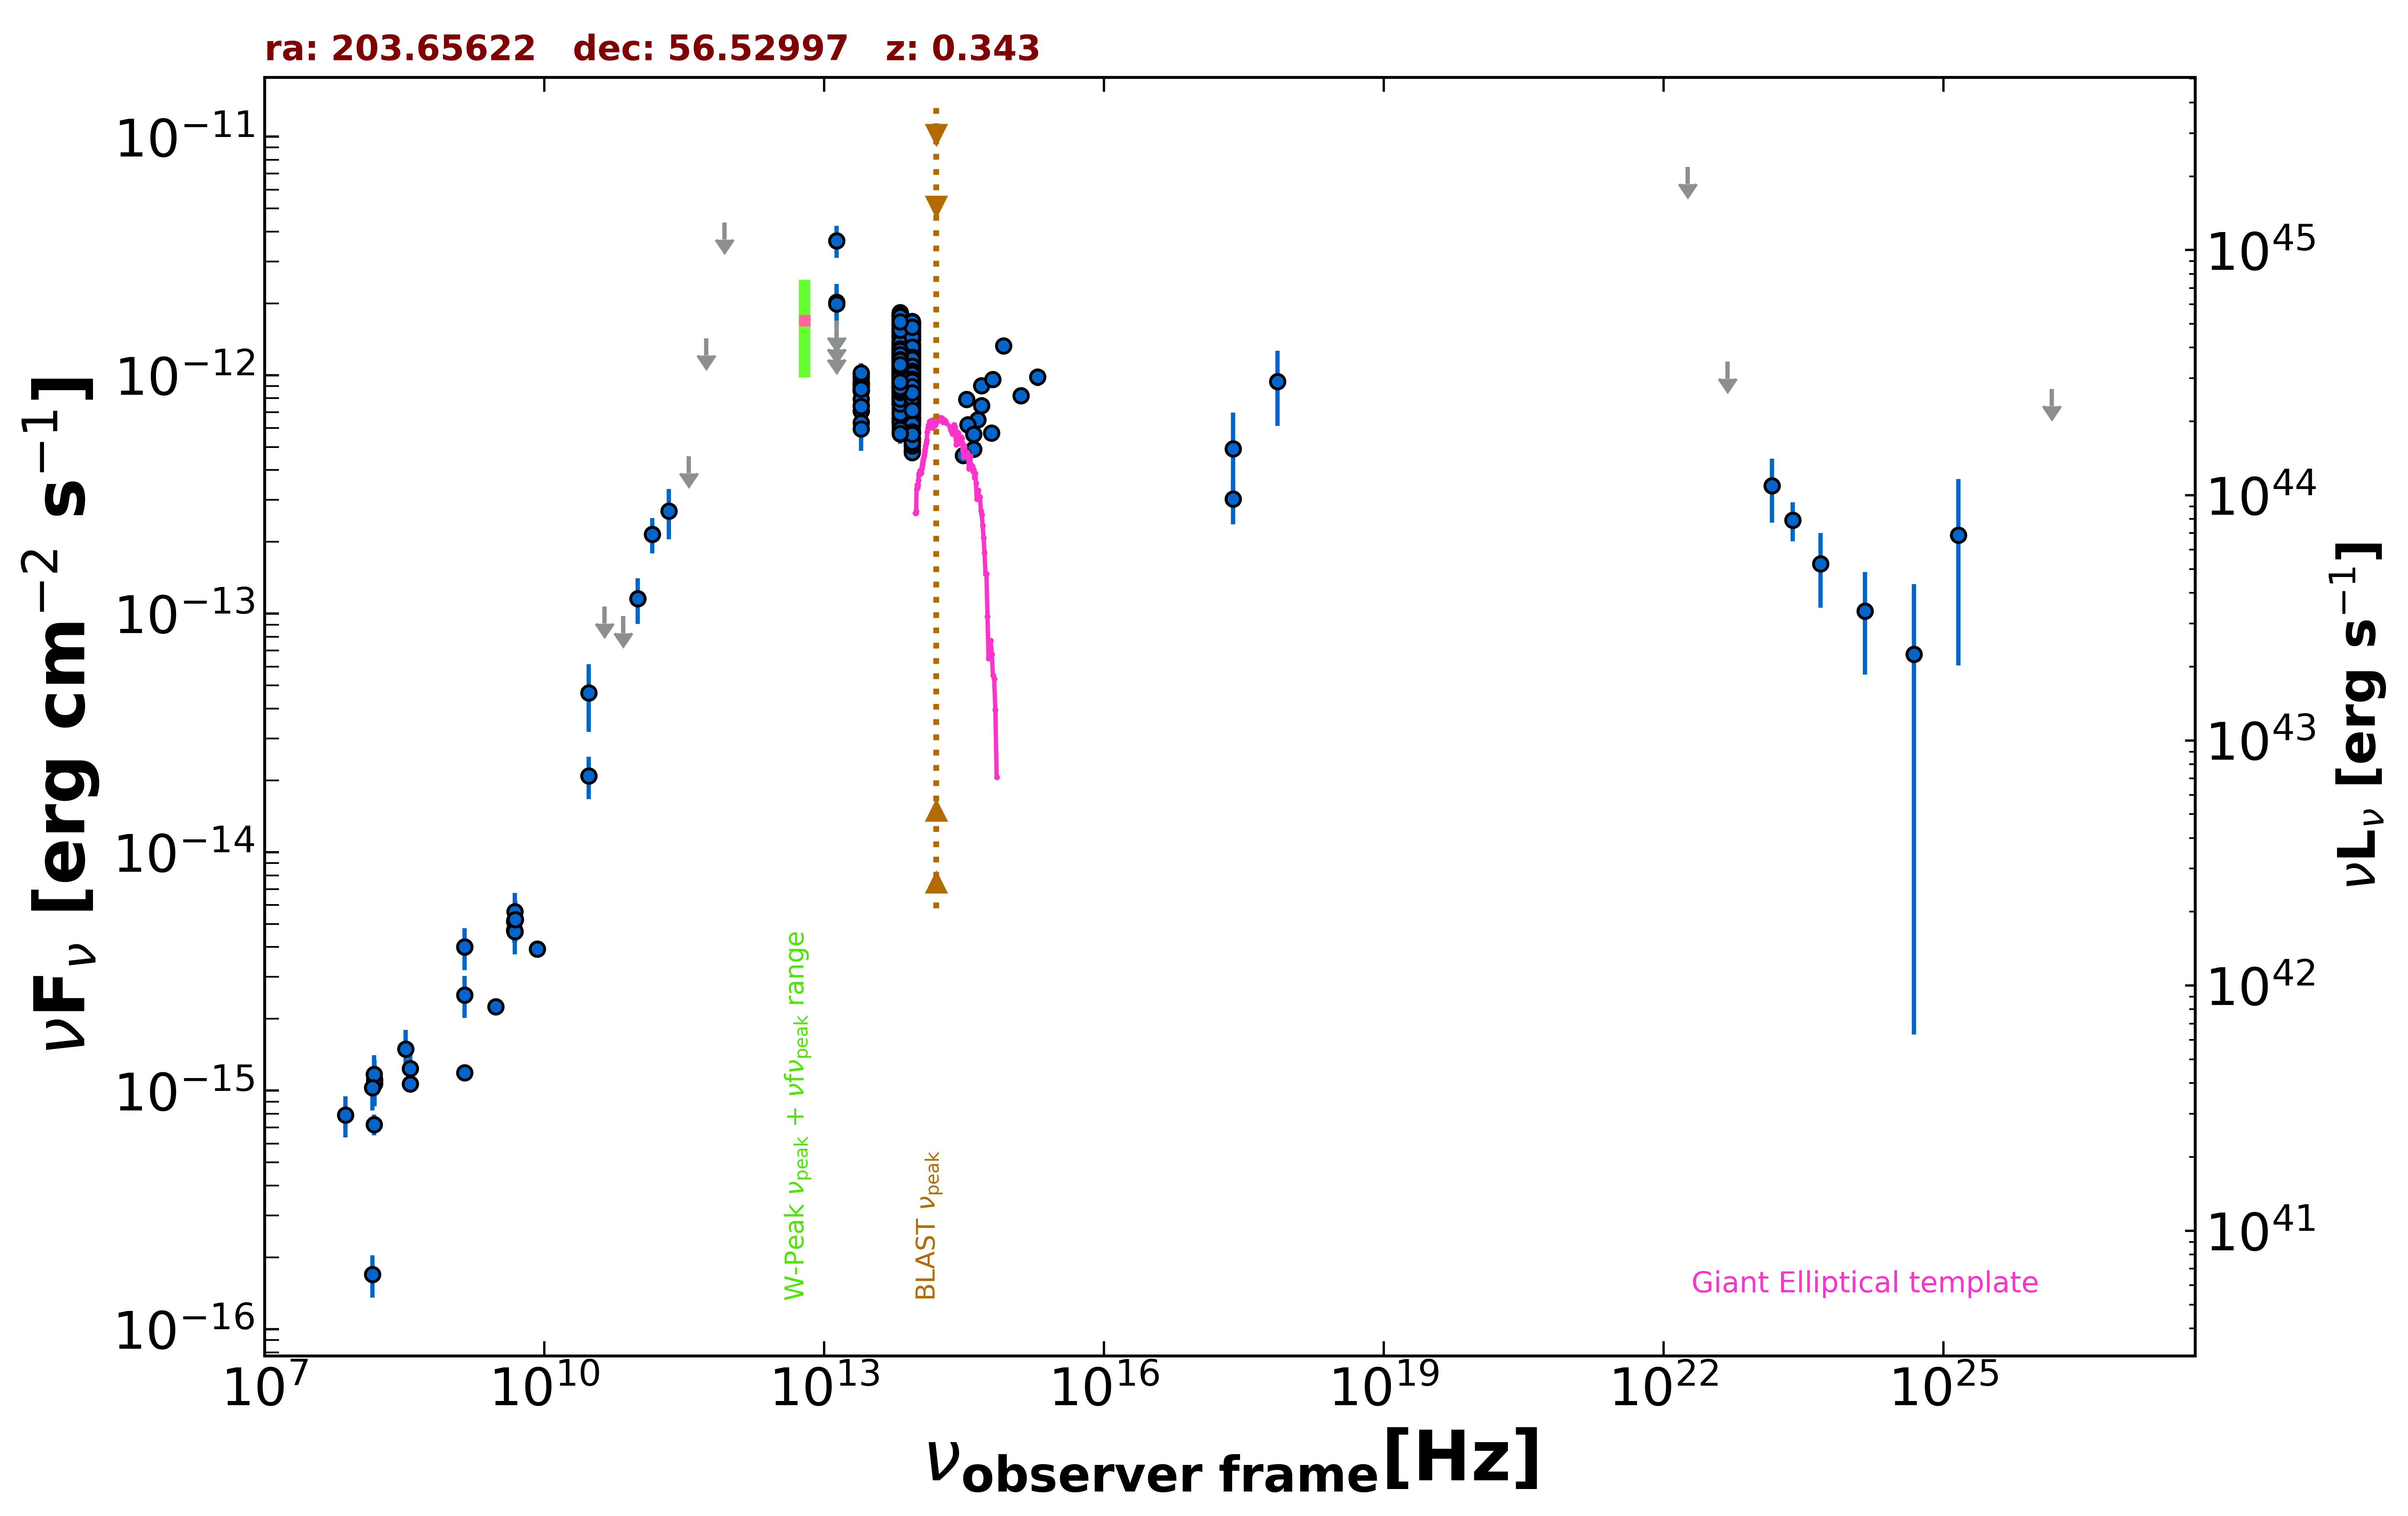

Values plotted in this chart, from the file beside it:
freq., flux, err_flux, MJD_start, MJD_end, flag, catalog, reference
1.400e+09, 1.192e-15, 2.000e-18, 55000, 55000, , FIRST, White et al. 1997  ApJ  475 479
3.000e+09, 2.254e-15, 9.500e-18, 55000, 55000, , VLASSQL, Gordon et al. 2021  ApJS  255  30
2.418e+17, 4.923e-13, 2.055e-13, 55000, 55000, , XMMSL2, Saxton et al. 2008  A&A  480  611
7.253e+17, 9.391e-13, 3.271e-13, 55000, 55000, , XMMSL2, Saxton et al. 2008  A&A  480  611
2.418e+17, 3.020e-13, 6.465e-14, 55000, 55000, , RASS, Boller et al. 2016  A&A  103  1
1.440e+08, 1.696e-16, 3.400e-17, 55000, 55000, , LoTSS, Shimwell et al. 2019  A&A  622  A1
1.500e+08, 7.221e-16, 7.230e-17, 55000, 55000, , TGSS150, Intema et al. 2017  A&A  598  A781
8.400e+09, 3.931e-15, 0.000e+00, 55000, 55000, , CRATES, Healey et al. 2007  ApJS  171  61
4.800e+09, 5.136e-15, 4.800e-16, 55000, 55000, , GB6, Gregory et al. 1996  ApJS  103  427
4.800e+09, 4.704e-15, 5.280e-16, 55000, 55000, , GB87, Gregory et al. 1992  VizieR  VIII/14/j20…
4.850e+09, 4.656e-15, 0.000e+00, 55000, 55000, , NORTH20, White and Becker  1992  ApJS  79  331
1.400e+09, 4.004e-15, 0.000e+00, 55000, 55000, , NORTH20, White and Becker  1992  ApJS  79  331
3.650e+08, 1.066e-15, 0.000e+00, 55000, 55000, , NORTH20, White and Becker  1992  ApJS  79  331
3.000e+10, 4.665e-14, 1.467e-14, 55000, 55000, , PCNT, The Planck Collaboration 2018  A&A  619 …
4.400e+10, 1.070e-13, 0.000e+00, 55000, 55000, UL, PCNT, The Planck Collaboration 2018  A&A  619 …
7.000e+10, 9.766e-14, 0.000e+00, 55000, 55000, UL, PCNT, The Planck Collaboration 2018  A&A  619 …
1.000e+11, 1.156e-13, 2.495e-14, 55000, 55000, , PCNT, The Planck Collaboration 2018  A&A  619 …
1.430e+11, 2.151e-13, 3.620e-14, 55000, 55000, , PCNT, The Planck Collaboration 2018  A&A  619 …
2.170e+11, 2.690e-13, 6.390e-14, 55000, 55000, , PCNT, The Planck Collaboration 2018  A&A  619 …
3.530e+11, 4.571e-13, 0.000e+00, 55000, 55000, UL, PCNT, The Planck Collaboration 2018  A&A  619 …
5.450e+11, 1.427e-12, 0.000e+00, 55000, 55000, UL, PCNT, The Planck Collaboration 2018  A&A  619 …
8.570e+11, 4.365e-12, 0.000e+00, 55000, 55000, UL, PCNT, The Planck Collaboration 2018  A&A  619 …
8.817e+13, 1.084e-12, 3.500e-15, 55000, 55000, , UNWISE, Schlafly et al. 2019  ApJS  240  30
6.517e+13, 1.119e-12, 4.500e-15, 55000, 55000, , UNWISE, Schlafly et al. 2019  ApJS  240  30
8.817e+13, 8.520e-13, 1.965e-14, 55000, 55000, , WISE, Wright et al. 2010  AJ  140  1868
6.517e+13, 9.742e-13, 2.155e-14, 55000, 55000, , WISE, Wright et al. 2010  AJ  140  1868
2.498e+13, 8.589e-13, 3.240e-14, 55000, 55000, , WISE, Wright et al. 2010  AJ  140  1868
1.363e+13, 1.193e-12, 1.145e-13, 55000, 55000, , WISE, Wright et al. 2010  AJ  140  1868
8.817e+13, 1.076e-12, 3.550e-14, 56811, 56811, , NEOWISE, Mainzer et al. 2014  ApJ  792  30
6.517e+13, 1.080e-12, 4.500e-14, 56811, 56811, , NEOWISE, Mainzer et al. 2014  ApJ  792  30
8.817e+13, 1.077e-12, 3.650e-14, 56810, 56810, , NEOWISE, Mainzer et al. 2014  ApJ  792  30
6.517e+13, 1.132e-12, 5.300e-14, 56810, 56810, , NEOWISE, Mainzer et al. 2014  ApJ  792  30
8.817e+13, 1.133e-12, 4.250e-14, 56810, 56810, , NEOWISE, Mainzer et al. 2014  ApJ  792  30
6.517e+13, 1.146e-12, 4.950e-14, 56810, 56810, , NEOWISE, Mainzer et al. 2014  ApJ  792  30
8.817e+13, 1.158e-12, 5.100e-14, 56811, 56811, , NEOWISE, Mainzer et al. 2014  ApJ  792  30
6.517e+13, 1.145e-12, 5.500e-14, 56811, 56811, , NEOWISE, Mainzer et al. 2014  ApJ  792  30
8.817e+13, 1.090e-12, 3.600e-14, 56811, 56811, , NEOWISE, Mainzer et al. 2014  ApJ  792  30
6.517e+13, 1.085e-12, 5.500e-14, 56811, 56811, , NEOWISE, Mainzer et al. 2014  ApJ  792  30
8.817e+13, 1.142e-12, 3.900e-14, 56810, 56810, , NEOWISE, Mainzer et al. 2014  ApJ  792  30
6.517e+13, 1.112e-12, 4.750e-14, 56810, 56810, , NEOWISE, Mainzer et al. 2014  ApJ  792  30
8.817e+13, 1.037e-12, 3.450e-14, 56810, 56810, , NEOWISE, Mainzer et al. 2014  ApJ  792  30
6.517e+13, 1.063e-12, 4.300e-14, 56810, 56810, , NEOWISE, Mainzer et al. 2014  ApJ  792  30
8.817e+13, 1.124e-12, 3.500e-14, 56811, 56811, , NEOWISE, Mainzer et al. 2014  ApJ  792  30
6.517e+13, 1.140e-12, 5.800e-14, 56811, 56811, , NEOWISE, Mainzer et al. 2014  ApJ  792  30
8.817e+13, 1.105e-12, 4.050e-14, 56810, 56810, , NEOWISE, Mainzer et al. 2014  ApJ  792  30
6.517e+13, 1.055e-12, 4.750e-14, 56810, 56810, , NEOWISE, Mainzer et al. 2014  ApJ  792  30
8.817e+13, 1.058e-12, 3.450e-14, 56811, 56811, , NEOWISE, Mainzer et al. 2014  ApJ  792  30
6.517e+13, 1.207e-12, 5.550e-14, 56811, 56811, , NEOWISE, Mainzer et al. 2014  ApJ  792  30
8.817e+13, 1.165e-12, 3.900e-14, 56810, 56810, , NEOWISE, Mainzer et al. 2014  ApJ  792  30
6.517e+13, 1.111e-12, 4.500e-14, 56810, 56810, , NEOWISE, Mainzer et al. 2014  ApJ  792  30
8.817e+13, 1.085e-12, 3.800e-14, 56811, 56811, , NEOWISE, Mainzer et al. 2014  ApJ  792  30
6.517e+13, 1.140e-12, 4.300e-14, 56811, 56811, , NEOWISE, Mainzer et al. 2014  ApJ  792  30
8.817e+13, 1.188e-12, 4.600e-14, 56810, 56810, , NEOWISE, Mainzer et al. 2014  ApJ  792  30
6.517e+13, 1.111e-12, 4.950e-14, 56810, 56810, , NEOWISE, Mainzer et al. 2014  ApJ  792  30
8.817e+13, 1.184e-12, 3.850e-14, 56811, 56811, , NEOWISE, Mainzer et al. 2014  ApJ  792  30
6.517e+13, 1.102e-12, 4.400e-14, 56811, 56811, , NEOWISE, Mainzer et al. 2014  ApJ  792  30
8.817e+13, 1.135e-12, 3.750e-14, 56810, 56810, , NEOWISE, Mainzer et al. 2014  ApJ  792  30
6.517e+13, 1.091e-12, 5.850e-14, 56810, 56810, , NEOWISE, Mainzer et al. 2014  ApJ  792  30
8.817e+13, 1.251e-12, 4.250e-14, 56811, 56811, , NEOWISE, Mainzer et al. 2014  ApJ  792  30
6.517e+13, 1.105e-12, 5.500e-14, 56811, 56811, , NEOWISE, Mainzer et al. 2014  ApJ  792  30
... 1,000 more rows
